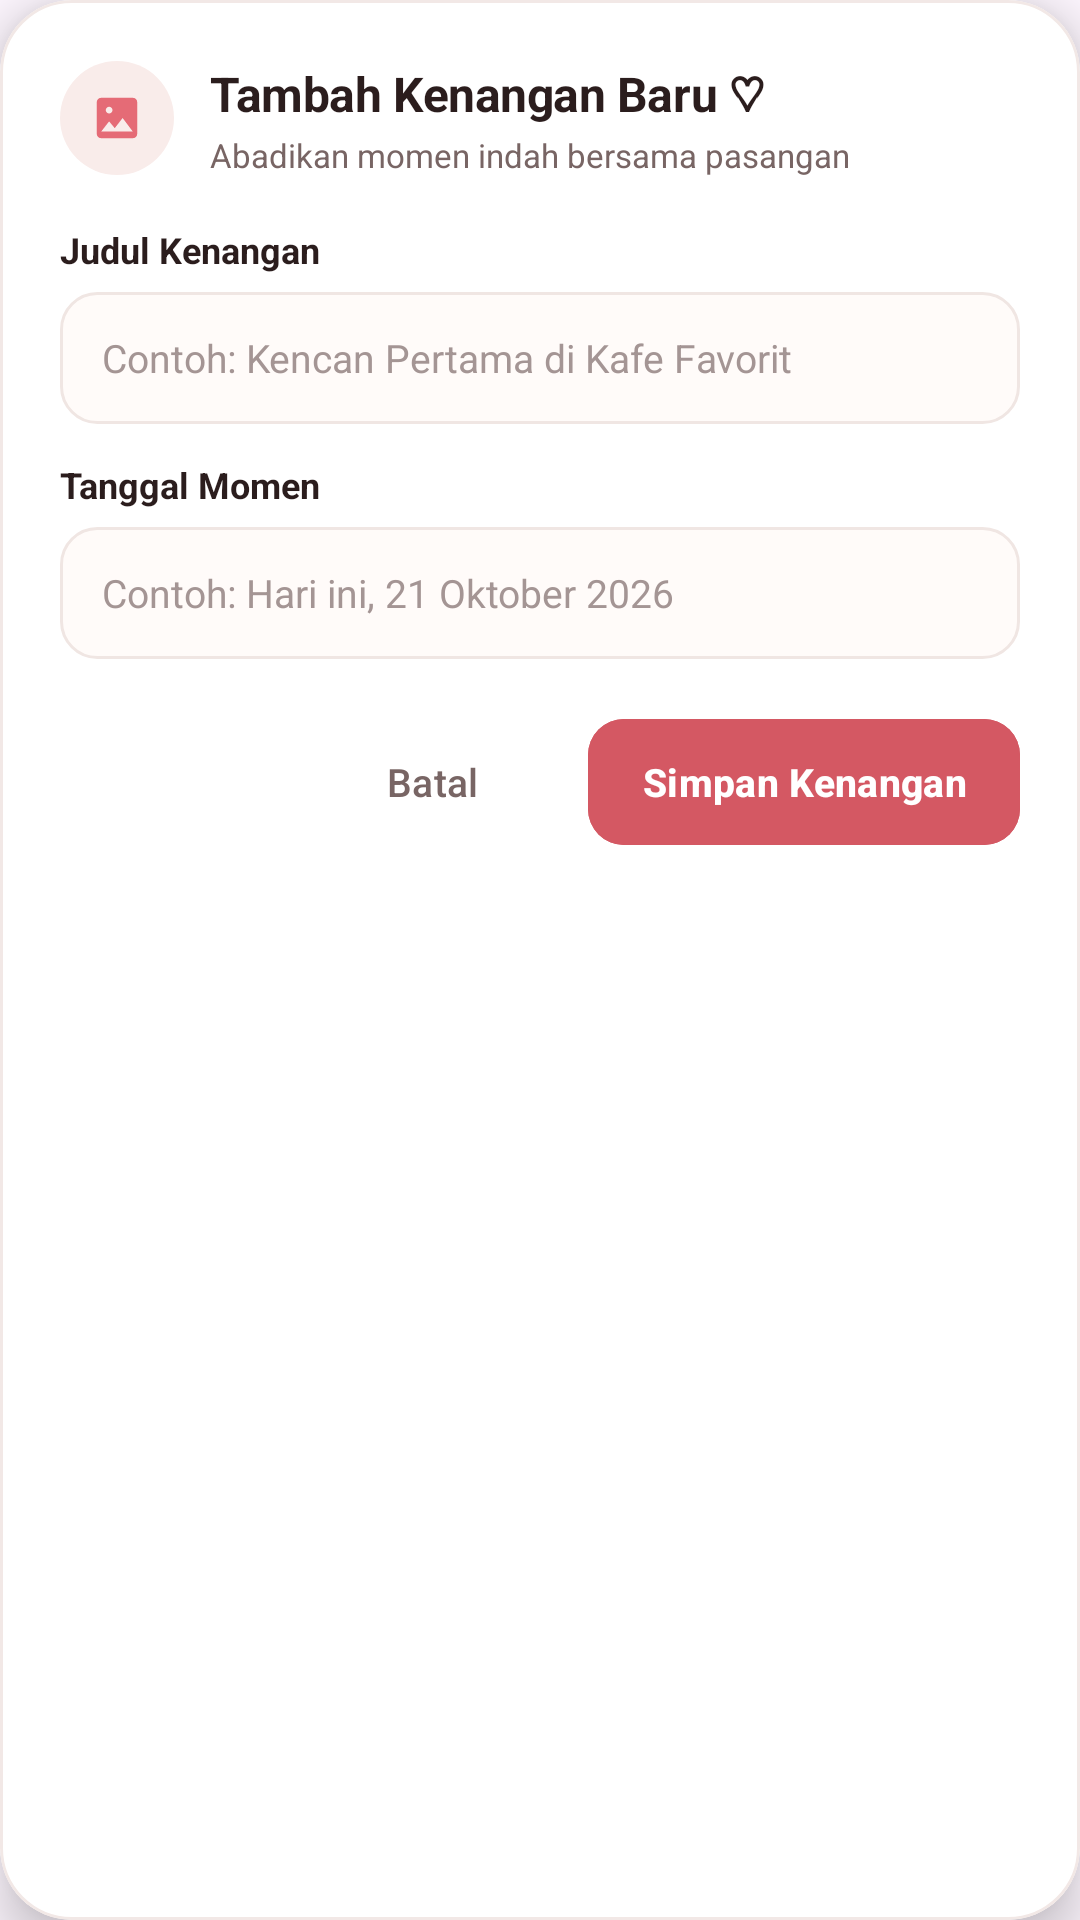

Layout XML and referenced resources for this Android screen:
<!-- AndroidManifest.xml: application theme Theme.Almaira -->
<!-- res/layout/dialog_add_memory.xml -->
<?xml version="1.0" encoding="utf-8"?>
<com.google.android.material.card.MaterialCardView
    xmlns:android="http://schemas.android.com/apk/res/android"
    xmlns:app="http://schemas.android.com/apk/res-auto"
    android:layout_width="match_parent"
    android:layout_height="wrap_content"
    android:layout_marginHorizontal="20dp"
    app:cardBackgroundColor="#FFFFFFFF"
    app:cardCornerRadius="24dp"
    app:cardElevation="10dp"
    app:strokeColor="#FFF2E8E6"
    app:strokeWidth="1dp">

    <LinearLayout
        android:layout_width="match_parent"
        android:layout_height="wrap_content"
        android:orientation="vertical"
        android:padding="20dp">

        <LinearLayout
            android:layout_width="match_parent"
            android:layout_height="wrap_content"
            android:gravity="center_vertical"
            android:orientation="horizontal">

            <FrameLayout
                android:layout_width="38dp"
                android:layout_height="38dp"
                android:background="@drawable/bg_add_circle_pink">

                <ImageView
                    android:layout_width="18dp"
                    android:layout_height="18dp"
                    android:layout_gravity="center"
                    android:contentDescription="@null"
                    android:src="@drawable/ic_gallery_pink" />
            </FrameLayout>

            <LinearLayout
                android:layout_width="0dp"
                android:layout_height="wrap_content"
                android:layout_marginStart="12dp"
                android:layout_weight="1"
                android:orientation="vertical">

                <TextView
                    android:layout_width="wrap_content"
                    android:layout_height="wrap_content"
                    android:letterSpacing="-0.01"
                    android:text="Tambah Kenangan Baru ♡"
                    android:textColor="#FF2B1D1D"
                    android:textSize="16sp"
                    android:textStyle="bold" />

                <TextView
                    android:layout_width="wrap_content"
                    android:layout_height="wrap_content"
                    android:layout_marginTop="2dp"
                    android:text="Abadikan momen indah bersama pasangan"
                    android:textColor="#FF786564"
                    android:textSize="11sp" />
            </LinearLayout>
        </LinearLayout>

        
        <TextView
            android:layout_width="wrap_content"
            android:layout_height="wrap_content"
            android:layout_marginTop="16dp"
            android:text="Judul Kenangan"
            android:textColor="#FF2B1D1D"
            android:textSize="12sp"
            android:textStyle="bold" />

        <EditText
            android:id="@+id/et_memory_title"
            android:layout_width="match_parent"
            android:layout_height="44dp"
            android:layout_marginTop="6dp"
            android:background="@drawable/bg_input_field"
            android:hint="Contoh: Kencan Pertama di Kafe Favorit"
            android:importantForAutofill="no"
            android:inputType="textCapSentences"
            android:maxLines="1"
            android:paddingHorizontal="14dp"
            android:textColor="#FF2B1D1D"
            android:textColorHint="#FFA49594"
            android:textSize="13sp" />

        <TextView
            android:layout_width="wrap_content"
            android:layout_height="wrap_content"
            android:layout_marginTop="12dp"
            android:text="Tanggal Momen"
            android:textColor="#FF2B1D1D"
            android:textSize="12sp"
            android:textStyle="bold" />

        <EditText
            android:id="@+id/et_memory_date"
            android:layout_width="match_parent"
            android:layout_height="44dp"
            android:layout_marginTop="6dp"
            android:background="@drawable/bg_input_field"
            android:hint="Contoh: Hari ini, 21 Oktober 2026"
            android:importantForAutofill="no"
            android:inputType="text"
            android:maxLines="1"
            android:paddingHorizontal="14dp"
            android:textColor="#FF2B1D1D"
            android:textColorHint="#FFA49594"
            android:textSize="13sp" />

        
        <LinearLayout
            android:layout_width="match_parent"
            android:layout_height="wrap_content"
            android:layout_marginTop="20dp"
            android:gravity="end"
            android:orientation="horizontal">

            <com.google.android.material.button.MaterialButton
                android:id="@+id/btn_cancel_add_memory"
                style="@style/Widget.Material3.Button.TextButton"
                android:layout_width="wrap_content"
                android:layout_height="42dp"
                android:text="Batal"
                android:textColor="#FF786564"
                android:textSize="13sp"
                app:cornerRadius="12dp" />

            <com.google.android.material.button.MaterialButton
                android:id="@+id/btn_save_memory"
                android:layout_width="wrap_content"
                android:layout_height="42dp"
                android:layout_marginStart="8dp"
                android:backgroundTint="#FFD45863"
                android:insetTop="0dp"
                android:insetBottom="0dp"
                android:paddingHorizontal="18dp"
                android:text="Simpan Kenangan"
                android:textColor="#FFFFFFFF"
                android:textSize="13sp"
                android:textStyle="bold"
                app:cornerRadius="12dp" />
        </LinearLayout>

    </LinearLayout>
</com.google.android.material.card.MaterialCardView>
<!-- resources referenced by this layout -->
<resources>
  <!-- drawable bg_add_circle_pink (drawable) -->
  <?xml version="1.0" encoding="utf-8"?>
  <shape xmlns:android="http://schemas.android.com/apk/res/android"
      android:shape="oval">
      <solid android:color="#FFF9ECEA" />
  </shape>
  <!-- drawable bg_input_field (drawable) -->
  <?xml version="1.0" encoding="utf-8"?>
  <shape xmlns:android="http://schemas.android.com/apk/res/android"
      android:shape="rectangle">
      <solid android:color="#FFFBF9" />
      <corners android:radius="12dp" />
      <stroke
          android:width="1dp"
          android:color="#FFF0E6E3" />
  </shape>
  <!-- drawable ic_gallery_pink (drawable) -->
  <vector xmlns:android="http://schemas.android.com/apk/res/android"
      android:width="22dp"
      android:height="22dp"
      android:viewportWidth="24"
      android:viewportHeight="24">
      <path
          android:fillColor="#FFE56B76"
          android:pathData="M19,3H5C3.9,3 3,3.9 3,5v14c0,1.1 0.9,2 2,2h14c1.1,0 2,-0.9 2,-2V5C21,3.9 20.1,3 19,3zM8.5,7C9.33,7 10,7.67 10,8.5S9.33,10 8.5,10 7,9.33 7,8.5 7.67,7 8.5,7zM5,18l3.5,-4.5 2.5,3.01L14.5,12l4.5,6H5z" />
  </vector>
  <style name="Theme.Almaira" parent="Base.Theme.Almaira" />
  <style name="Base.Theme.Almaira" parent="Theme.Material3.DayNight.NoActionBar">
          <item name="colorPrimary">@color/deep_rose_plum</item>
          <item name="android:statusBarColor">@android:color/transparent</item>
          <item name="android:navigationBarColor">@android:color/transparent</item>
          <item name="android:navigationBarDividerColor" tools:targetApi="p">@android:color/transparent</item>
          <item name="android:windowLightStatusBar">true</item>
          <item name="android:windowLightNavigationBar">true</item>
          <item name="android:windowAnimationStyle">@style/Animation.Almaira.Fade</item>
      </style>
  <color name="deep_rose_plum">#FF463032</color>
  <style name="Animation.Almaira.Fade" parent="@android:style/Animation.Activity">
          <item name="android:activityOpenEnterAnimation">@anim/fade_in</item>
          <item name="android:activityOpenExitAnimation">@anim/fade_out</item>
          <item name="android:activityCloseEnterAnimation">@anim/fade_in</item>
          <item name="android:activityCloseExitAnimation">@anim/fade_out</item>
      </style>
</resources>
